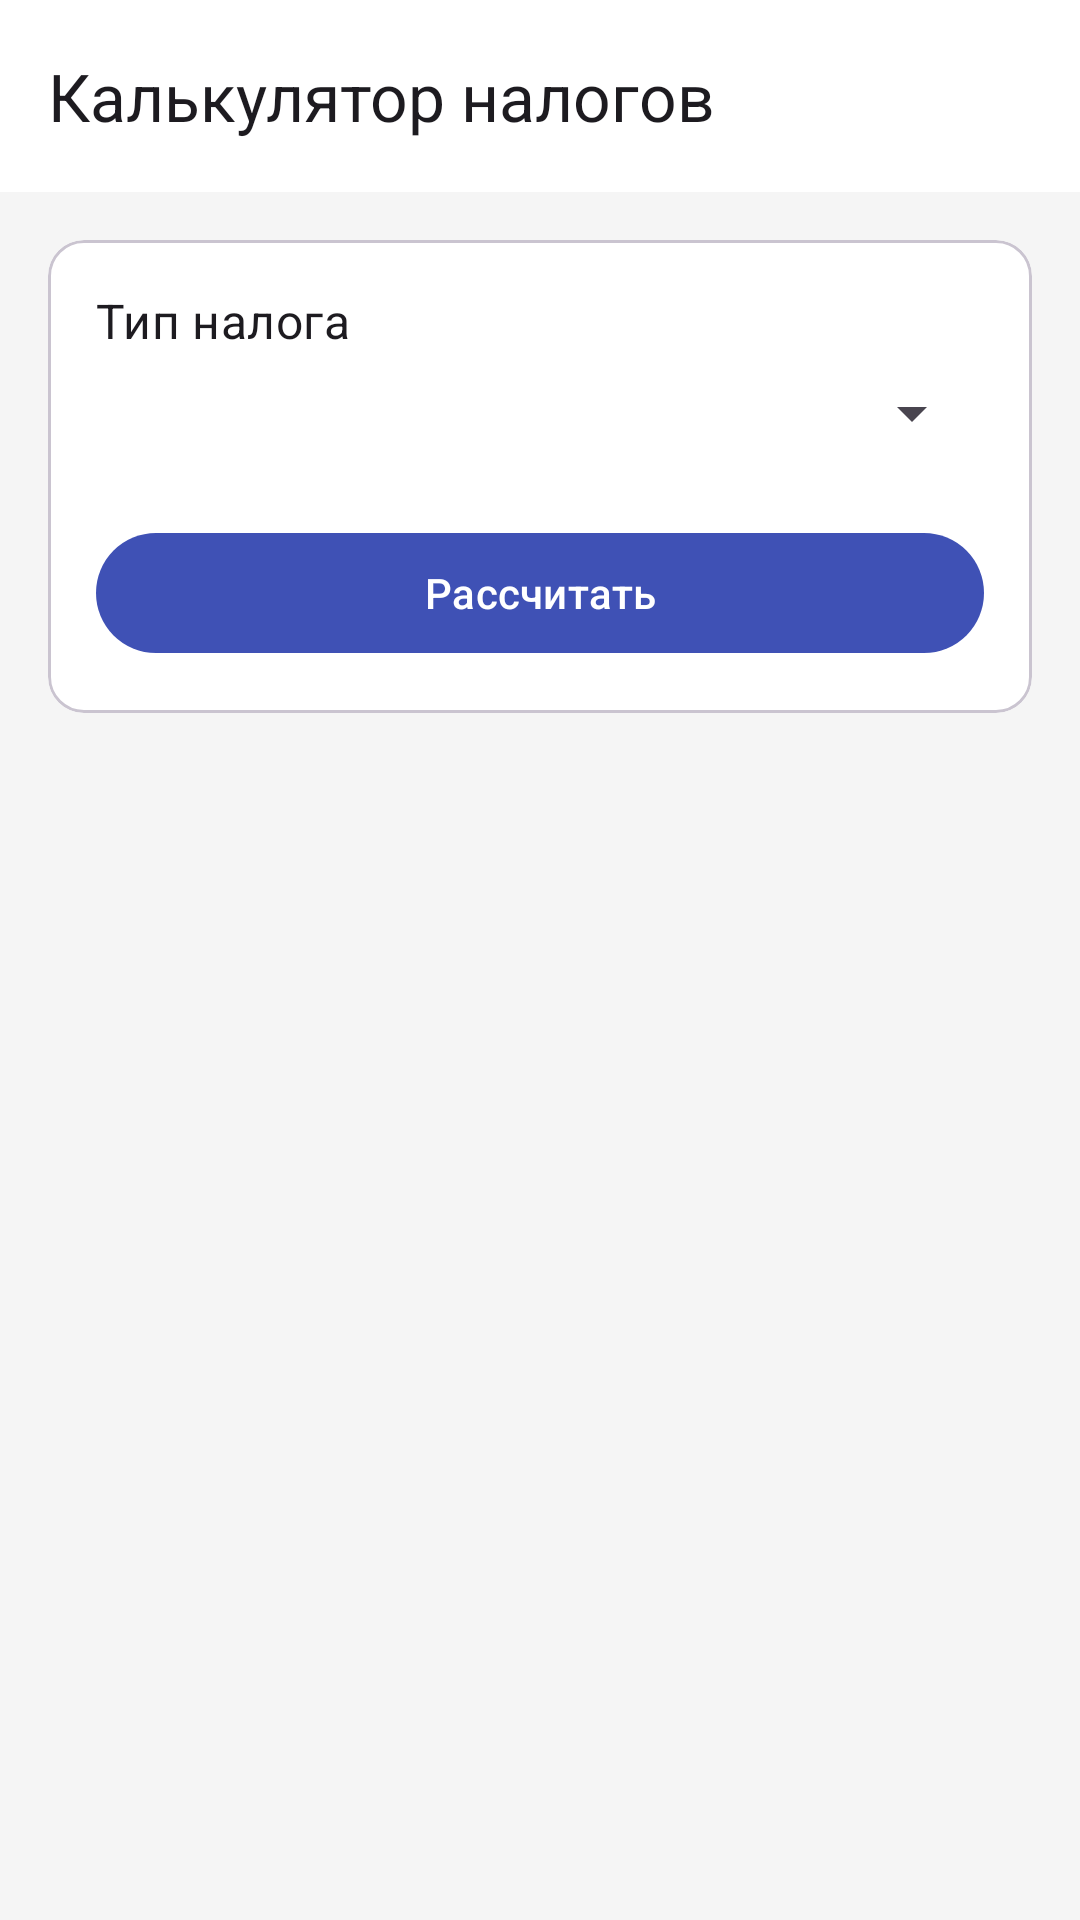

Here is an Android app screen rendered from its layout file. Give the layout XML and the strings, colors and styles it references.
<!-- AndroidManifest.xml: application theme Theme.Diplom -->
<!-- res/layout/activity_tax_calculator.xml -->
<?xml version="1.0" encoding="utf-8"?>
<androidx.coordinatorlayout.widget.CoordinatorLayout xmlns:android="http://schemas.android.com/apk/res/android"
    xmlns:app="http://schemas.android.com/apk/res-auto"
    xmlns:tools="http://schemas.android.com/tools"
    android:layout_width="match_parent"
    android:layout_height="match_parent"
    tools:context=".taxes.TaxCalculatorActivity">

    <com.google.android.material.appbar.AppBarLayout
        android:layout_width="match_parent"
        android:layout_height="wrap_content">

        <com.google.android.material.appbar.MaterialToolbar
            android:id="@+id/toolbar"
            android:layout_width="match_parent"
            android:layout_height="?attr/actionBarSize"
            app:title="@string/tax_calculator" />

    </com.google.android.material.appbar.AppBarLayout>

    <androidx.core.widget.NestedScrollView
        android:layout_width="match_parent"
        android:layout_height="match_parent"
        app:layout_behavior="@string/appbar_scrolling_view_behavior">

        <androidx.constraintlayout.widget.ConstraintLayout
            android:layout_width="match_parent"
            android:layout_height="wrap_content"
            android:padding="16dp">

            <com.google.android.material.card.MaterialCardView
                android:id="@+id/inputCard"
                android:layout_width="match_parent"
                android:layout_height="wrap_content"
                app:layout_constraintTop_toTopOf="parent">

                <androidx.constraintlayout.widget.ConstraintLayout
                    android:layout_width="match_parent"
                    android:layout_height="wrap_content"
                    android:padding="16dp">

                    <TextView
                        android:id="@+id/taxTypeLabel"
                        android:layout_width="wrap_content"
                        android:layout_height="wrap_content"
                        android:text="@string/tax_type"
                        android:textAppearance="?attr/textAppearanceSubtitle1"
                        app:layout_constraintStart_toStartOf="parent"
                        app:layout_constraintTop_toTopOf="parent" />

                    <Spinner
                        android:id="@+id/taxTypeSpinner"
                        android:layout_width="match_parent"
                        android:layout_height="wrap_content"
                        android:layout_marginTop="8dp"
                        app:layout_constraintTop_toBottomOf="@+id/taxTypeLabel" />

                    <com.google.android.material.textfield.TextInputLayout
                        android:id="@+id/incomeInputLayout"
                        android:layout_width="match_parent"
                        android:layout_height="wrap_content"
                        android:layout_marginTop="16dp"
                        android:hint="@string/income"
                        android:visibility="gone"
                        app:layout_constraintTop_toBottomOf="@+id/taxTypeSpinner">

                        <com.google.android.material.textfield.TextInputEditText
                            android:id="@+id/incomeInput"
                            android:layout_width="match_parent"
                            android:layout_height="wrap_content"
                            android:inputType="numberDecimal" />

                    </com.google.android.material.textfield.TextInputLayout>

                    <com.google.android.material.textfield.TextInputLayout
                        android:id="@+id/expensesInputLayout"
                        android:layout_width="match_parent"
                        android:layout_height="wrap_content"
                        android:layout_marginTop="16dp"
                        android:hint="@string/expenses"
                        android:visibility="gone"
                        app:layout_constraintTop_toBottomOf="@+id/incomeInputLayout">

                        <com.google.android.material.textfield.TextInputEditText
                            android:id="@+id/expensesInput"
                            android:layout_width="match_parent"
                            android:layout_height="wrap_content"
                            android:inputType="numberDecimal" />

                    </com.google.android.material.textfield.TextInputLayout>

                    <com.google.android.material.textfield.TextInputLayout
                        android:id="@+id/salaryInputLayout"
                        android:layout_width="match_parent"
                        android:layout_height="wrap_content"
                        android:layout_marginTop="16dp"
                        android:hint="@string/salary"
                        android:visibility="gone"
                        app:layout_constraintTop_toBottomOf="@+id/expensesInputLayout">

                        <com.google.android.material.textfield.TextInputEditText
                            android:id="@+id/salaryInput"
                            android:layout_width="match_parent"
                            android:layout_height="wrap_content"
                            android:inputType="numberDecimal" />

                    </com.google.android.material.textfield.TextInputLayout>

                    <com.google.android.material.textfield.TextInputLayout
                        android:id="@+id/potentialIncomeInputLayout"
                        android:layout_width="match_parent"
                        android:layout_height="wrap_content"
                        android:layout_marginTop="16dp"
                        android:hint="@string/potential_yearly_income"
                        android:visibility="gone"
                        app:layout_constraintTop_toBottomOf="@+id/salaryInputLayout">

                        <com.google.android.material.textfield.TextInputEditText
                            android:id="@+id/potentialIncomeInput"
                            android:layout_width="match_parent"
                            android:layout_height="wrap_content"
                            android:inputType="numberDecimal" />

                    </com.google.android.material.textfield.TextInputLayout>

                    <com.google.android.material.textfield.TextInputLayout
                        android:id="@+id/periodInputLayout"
                        android:layout_width="match_parent"
                        android:layout_height="wrap_content"
                        android:layout_marginTop="16dp"
                        android:hint="@string/period_months"
                        android:visibility="gone"
                        app:layout_constraintTop_toBottomOf="@+id/potentialIncomeInputLayout">

                        <com.google.android.material.textfield.TextInputEditText
                            android:id="@+id/periodInput"
                            android:layout_width="match_parent"
                            android:layout_height="wrap_content"
                            android:inputType="number" />

                    </com.google.android.material.textfield.TextInputLayout>

                    <com.google.android.material.button.MaterialButton
                        android:id="@+id/calculateButton"
                        android:layout_width="match_parent"
                        android:layout_height="wrap_content"
                        android:layout_marginTop="24dp"
                        android:text="@string/calculate"
                        app:layout_constraintTop_toBottomOf="@+id/periodInputLayout" />

                </androidx.constraintlayout.widget.ConstraintLayout>
            </com.google.android.material.card.MaterialCardView>

            <com.google.android.material.card.MaterialCardView
                android:id="@+id/resultCard"
                android:layout_width="match_parent"
                android:layout_height="wrap_content"
                android:layout_marginTop="16dp"
                android:visibility="gone"
                app:layout_constraintTop_toBottomOf="@+id/inputCard">

                <androidx.constraintlayout.widget.ConstraintLayout
                    android:layout_width="match_parent"
                    android:layout_height="wrap_content"
                    android:padding="16dp">

                    <TextView
                        android:id="@+id/resultLabel"
                        android:layout_width="wrap_content"
                        android:layout_height="wrap_content"
                        android:text="@string/tax_calculation_result"
                        android:textAppearance="?attr/textAppearanceSubtitle1"
                        app:layout_constraintStart_toStartOf="parent"
                        app:layout_constraintTop_toTopOf="parent" />

                    <TextView
                        android:id="@+id/resultText"
                        android:layout_width="wrap_content"
                        android:layout_height="wrap_content"
                        android:layout_marginTop="8dp"
                        android:textAppearance="?attr/textAppearanceHeadline5"
                        android:textStyle="bold"
                        app:layout_constraintStart_toStartOf="parent"
                        app:layout_constraintTop_toBottomOf="@+id/resultLabel"
                        tools:text="15 000,00 ₽" />

                    <TextView
                        android:id="@+id/resultDetailsText"
                        android:layout_width="match_parent"
                        android:layout_height="wrap_content"
                        android:layout_marginTop="16dp"
                        android:textAppearance="?attr/textAppearanceBody1"
                        app:layout_constraintTop_toBottomOf="@+id/resultText"
                        tools:text="УСН Доходы\nДоход: 250 000 ₽\nСтавка: 6%" />

                    <com.google.android.material.button.MaterialButton
                        android:id="@+id/saveTaxButton"
                        android:layout_width="match_parent"
                        android:layout_height="wrap_content"
                        android:layout_marginTop="16dp"
                        android:enabled="false"
                        android:text="@string/save_to_database"
                        app:layout_constraintTop_toBottomOf="@+id/resultDetailsText" />

                </androidx.constraintlayout.widget.ConstraintLayout>
            </com.google.android.material.card.MaterialCardView>

        </androidx.constraintlayout.widget.ConstraintLayout>
    </androidx.core.widget.NestedScrollView>

</androidx.coordinatorlayout.widget.CoordinatorLayout>
<!-- resources referenced by this layout -->
<resources>
  <string name="calculate">Рассчитать</string>
  <string name="expenses">Расходы</string>
  <string name="income">Доход</string>
  <string name="period_months">Период в месяцах (1-12)</string>
  <string name="potential_yearly_income">Потенциально возможный годовой доход</string>
  <string name="salary">Зарплата</string>
  <string name="save_to_database">Сохранить налог в базу данных</string>
  <string name="tax_calculation_result">Результат расчета налога</string>
  <string name="tax_calculator">Калькулятор налогов</string>
  <string name="tax_type">Тип налога</string>
  <style name="Theme.Diplom" parent="Theme.Material3.DayNight.NoActionBar">
          
          <item name="colorPrimary">@color/primary</item>
          <item name="colorPrimaryVariant">@color/primary_variant</item>
          <item name="colorOnPrimary">@color/on_primary</item>
          
          <item name="colorSecondary">@color/secondary</item>
          <item name="colorSecondaryVariant">@color/secondary_variant</item>
          <item name="colorOnSecondary">@color/on_secondary</item>
          
          <item name="android:statusBarColor">?attr/colorPrimaryVariant</item>
          
          <item name="android:colorBackground">@color/background</item>
          <item name="colorSurface">@color/surface</item>
          <item name="colorOnBackground">@color/on_background</item>
          <item name="colorOnSurface">@color/on_surface</item>
          
          <item name="colorError">@color/error</item>
          <item name="colorOnError">@color/on_error</item>
      </style>
  <color name="primary">#3F51B5</color>
  <color name="primary_variant">#303F9F</color>
  <color name="on_primary">#FFFFFF</color>
  <color name="secondary">#FF9800</color>
  <color name="secondary_variant">#F57C00</color>
  <color name="on_secondary">#000000</color>
  <color name="background">#F5F5F5</color>
  <color name="surface">#FFFFFF</color>
  <color name="on_background">#000000</color>
  <color name="on_surface">#000000</color>
  <color name="error">#F44336</color>
  <color name="on_error">#FFFFFF</color>
</resources>
